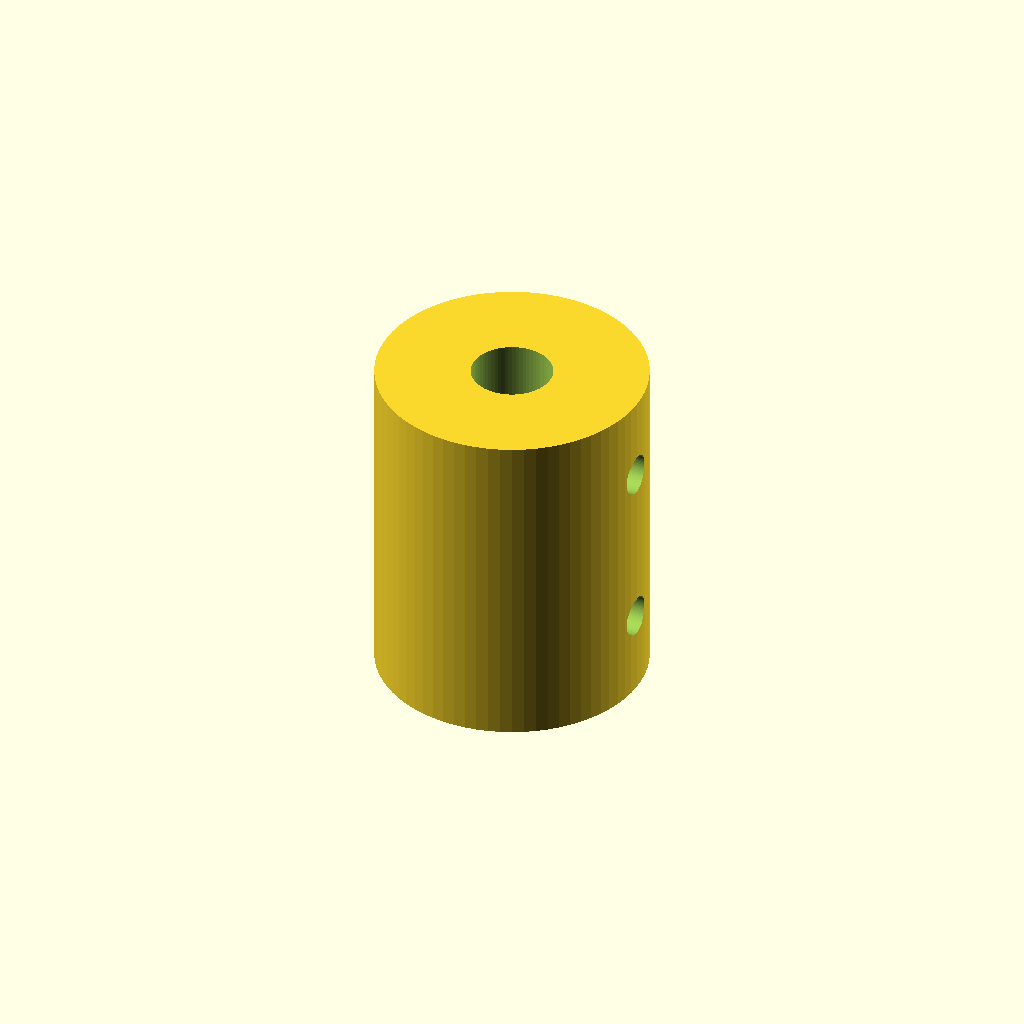
Cell 1: rendered with the file's own defaults.
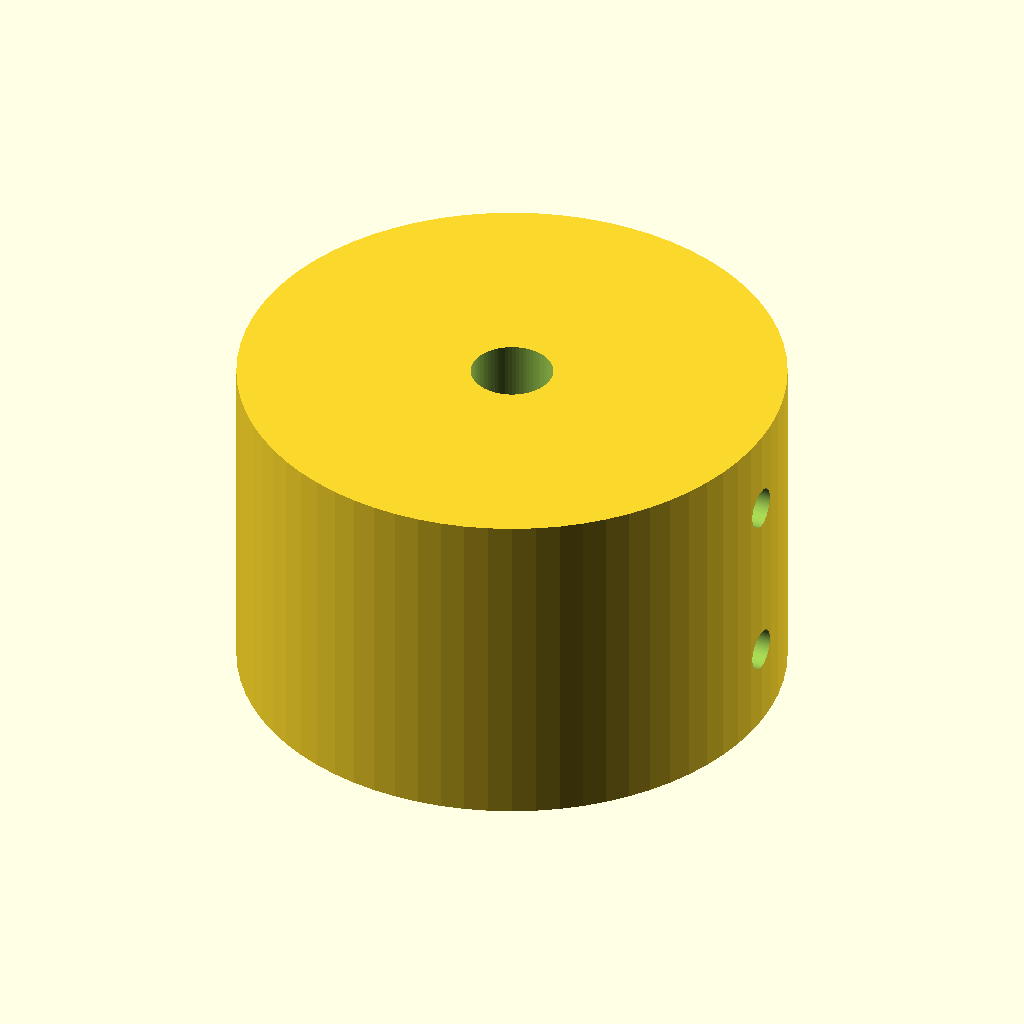
Cell 2: the same model with od = 40.
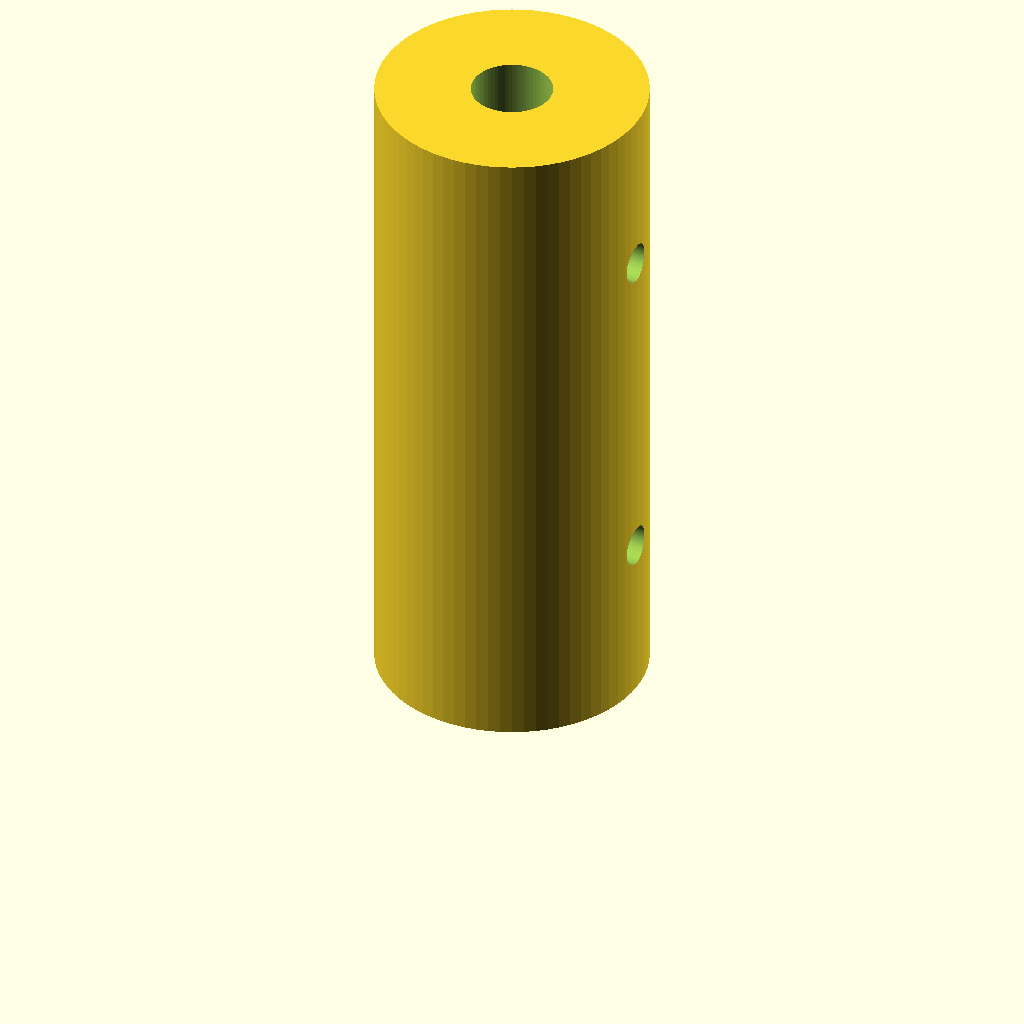
Cell 3: the same model with length = 50.
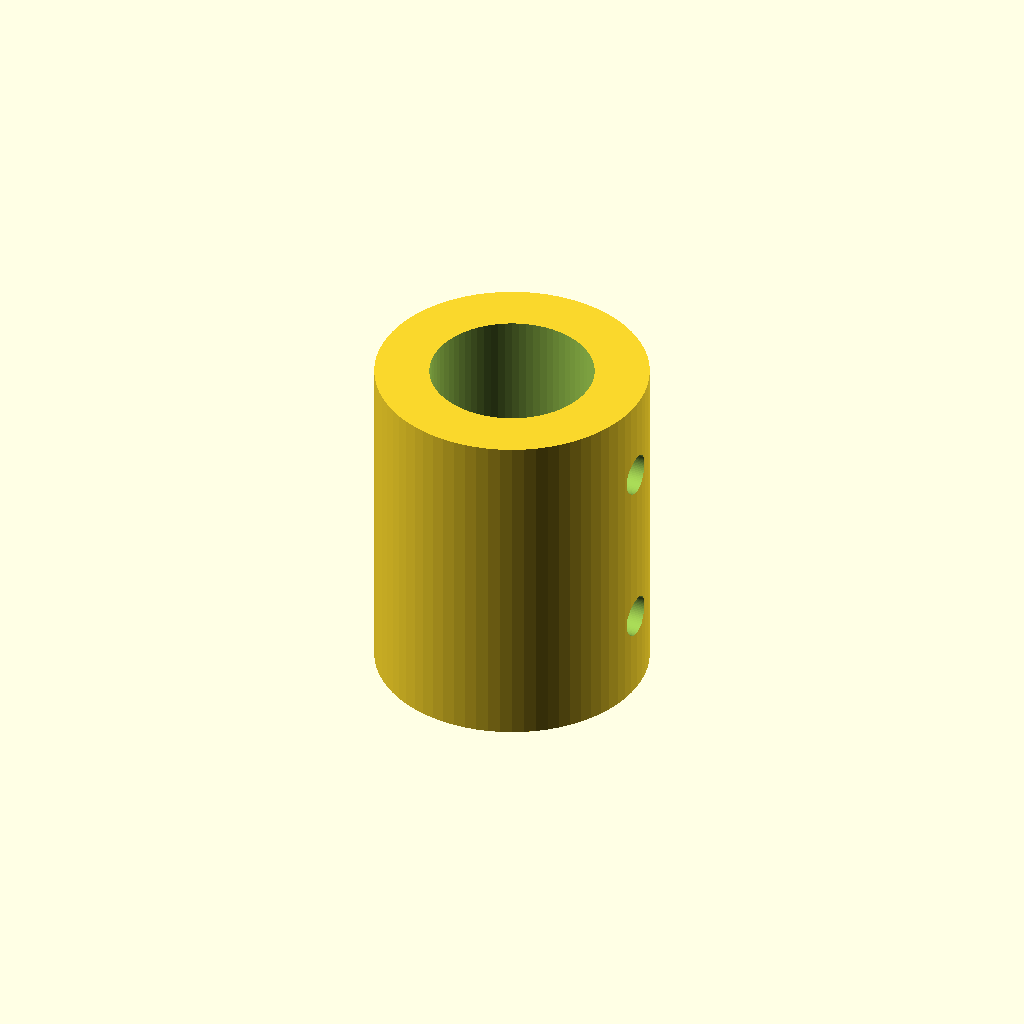
Cell 4: bore = 12 (everything else at default).
One fixed orthographic camera (rotation 55°, 0°, 25°; colour scheme Cornfield) for every cell.
OpenSCAD source file finetune/seeds/shaft_coupler.scad:
// Rigid shaft coupler - a cylinder with an axial bore that joins two shafts end to end,
// held by radial set screws. NOVEL general mechanical part.
//
// @desc rigid shaft coupler joining two shafts end to end with set screws
// @prompt Design a rigid shaft coupler in OpenSCAD: a cylinder {od} mm in outer diameter and {length} mm long with a {bore} mm axial bore to join two shafts, and two radial set-screw holes {set_d} mm. Reply with a single complete OpenSCAD file.
// @param od      outer diameter, mm         [12:40]
// @param length  length, mm                 [16:50]
// @param bore    shaft bore diameter, mm     [3:20]
// @param set_d   set-screw diameter, mm      [2:6]

od     = 20;
length = 25;
bore   = 6;
set_d  = 3;

$fn = 72;

difference() {
    cylinder(h = length, d = od);
    translate([0, 0, -1]) cylinder(h = length + 2, d = bore);
    for (z = [length * 0.25, length * 0.75])
        translate([0, 0, z]) rotate([0, 90, 0]) cylinder(h = od + 2, d = set_d, center = true);
}
Parameter table extracted from the source (name, type, default, range or options):
od: number, default 20
length: number, default 25
bore: number, default 6
set_d: number, default 3
